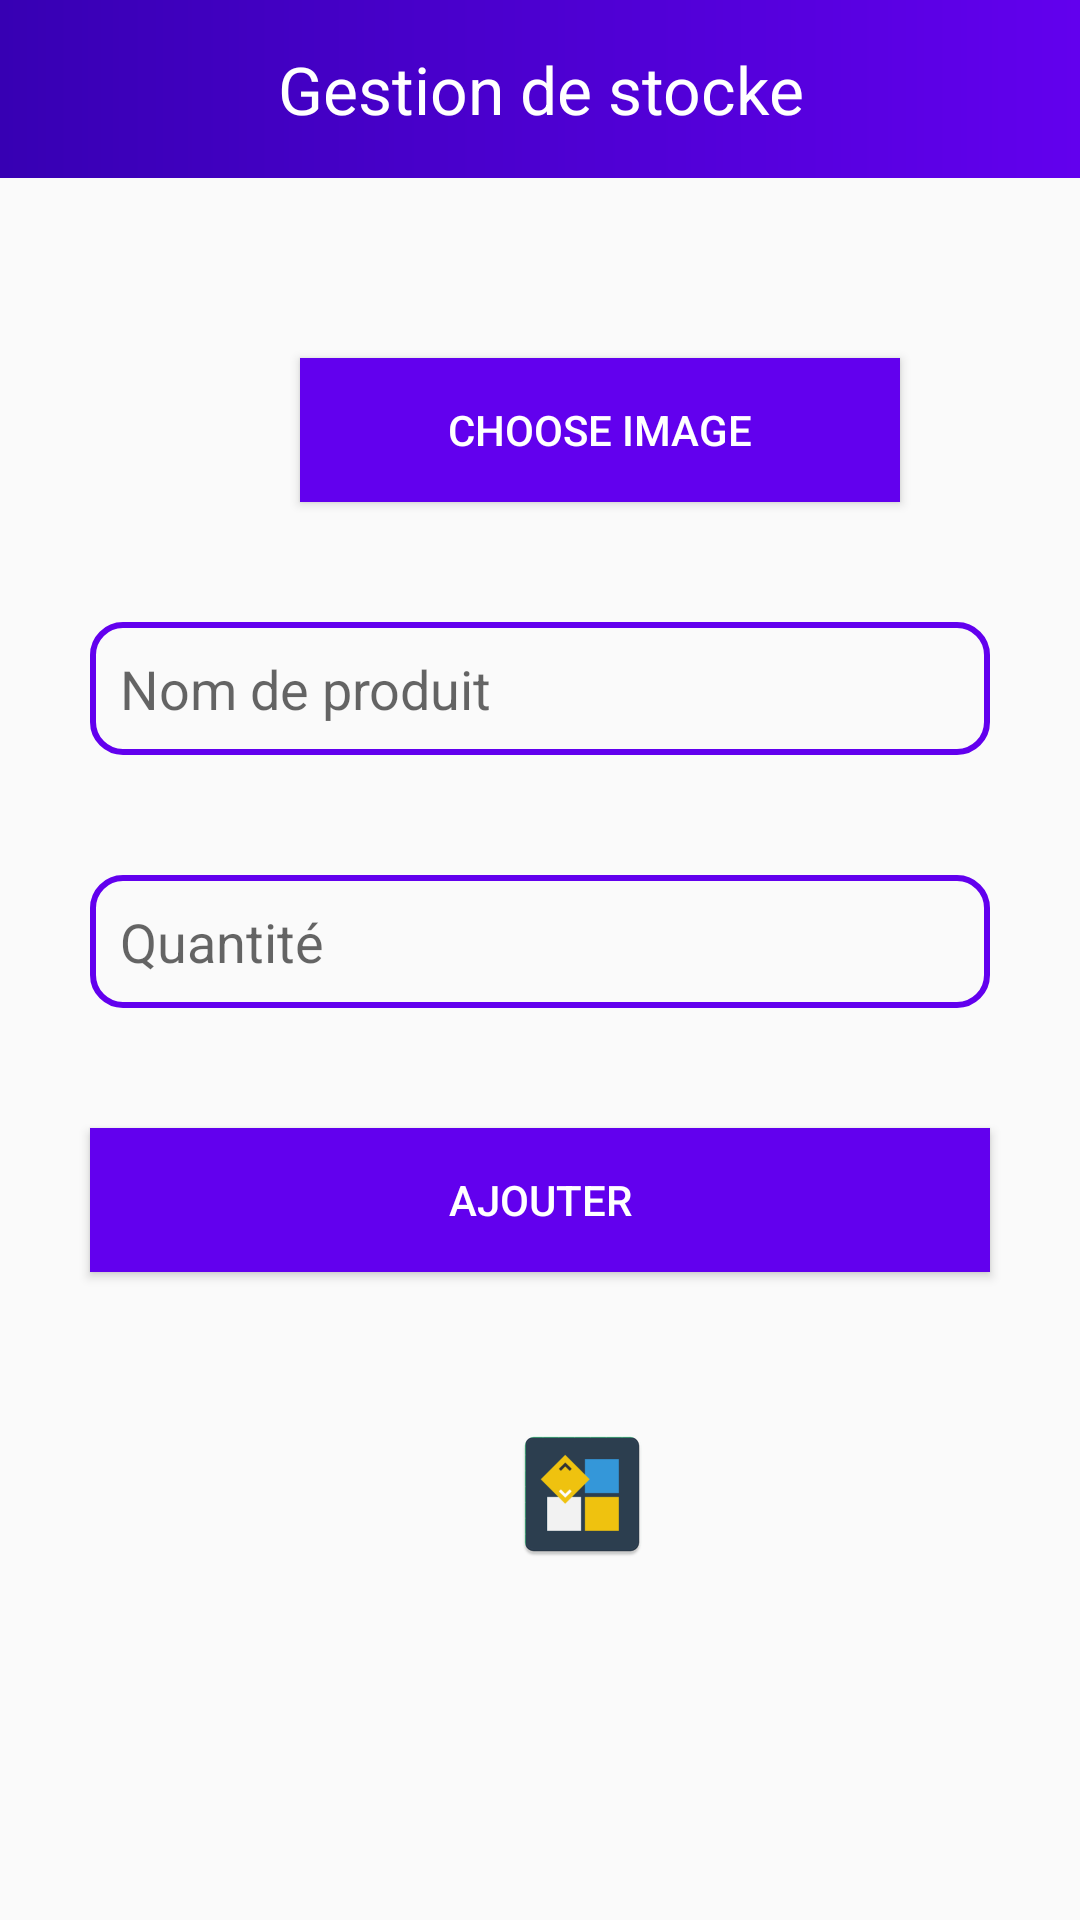

The Android layout XML behind this screen, and the referenced resources:
<!-- AndroidManifest.xml: application theme Theme.ProjectAndroidGestionStock -->
<!-- res/layout/activity_add_product.xml -->
<?xml version="1.0" encoding="utf-8"?>
<LinearLayout xmlns:android="http://schemas.android.com/apk/res/android"
    xmlns:app="http://schemas.android.com/apk/res-auto"
    xmlns:tools="http://schemas.android.com/tools"
    android:layout_width="match_parent"
    android:layout_height="match_parent"
    tools:context=".AddProductActivity"
    android:orientation="vertical"
    >
    <include layout="@layout/app_bar" />

    <Button
        android:id="@+id/btnChooseImage"
        android:layout_width="200dp"
        android:layout_height="wrap_content"
        android:layout_marginTop="60dp"
        android:layout_marginLeft="100dp"
        android:background="@color/purple_500"
        android:text="choose image"
        android:textColor="@color/white"
        android:textAlignment="center"
        />

    <EditText
        android:layout_width="match_parent"
        android:layout_height="wrap_content"
        android:padding="10dp"
        android:background="@drawable/et_style"
        android:layout_marginTop="40dp"
        android:layout_marginLeft="30dp"
        android:layout_marginRight="30dp"
        android:hint="Nom de produit"
        android:id="@+id/editTextNomProduit"
        />

    <EditText
        android:layout_width="match_parent"
        android:layout_height="wrap_content"
        android:padding="10dp"
        android:background="@drawable/et_style"
        android:layout_marginTop="40dp"
        android:layout_marginLeft="30dp"
        android:layout_marginRight="30dp"
        android:hint="Quantité"
        android:inputType="numberDecimal"
        android:id="@+id/editTextQuantite"
        />

    <Button
        android:layout_width="match_parent"
        android:layout_height="wrap_content"
        android:layout_marginTop="40dp"
        android:text="ajouter"
        android:padding="10dp"
        android:layout_marginLeft="30dp"
        android:layout_marginRight="30dp"
        android:background="@color/purple_500"
        android:textColor="@color/white"
        android:id="@+id/btnAjouter"
        />

    <ImageView
        android:id="@+id/imageUpload"
        android:layout_width="wrap_content"
        android:layout_height="wrap_content"
        android:layout_marginLeft="170dp"
        android:layout_marginTop="50dp"
        android:src="@mipmap/ic_launcher" />

</LinearLayout>
<!-- res/layout/app_bar.xml (included above) -->
<?xml version="1.0" encoding="utf-8"?>
<LinearLayout
    xmlns:android="http://schemas.android.com/apk/res/android"
    android:layout_width="match_parent"
    android:layout_height="wrap_content"
    android:paddingVertical="15dp"
    android:paddingHorizontal="20dp"
    android:background="@drawable/app_bar"
    >
        <TextView
            android:layout_width="match_parent"
            android:layout_height="match_parent"
            android:text="Gestion de stocke"
            android:textColor="@color/white"
            android:textSize="22dp"
            android:textAlignment="center"
            />
</LinearLayout>
<!-- resources referenced by this layout -->
<resources>
  <!-- drawable app_bar (drawable) -->
  <?xml version="1.0" encoding="utf-8"?>
  <shape xmlns:android="http://schemas.android.com/apk/res/android">
      <gradient android:startColor="@color/purple_500" android:endColor="@color/purple_700" android:angle="180" />
  
  
  </shape>
  <!-- drawable et_style (drawable) -->
  <?xml version="1.0" encoding="utf-8"?>
  <shape xmlns:android="http://schemas.android.com/apk/res/android">
      <stroke
          android:width="2dp"
          android:color="@color/purple_500" />
      <corners android:radius="10dp"/>
  </shape>
  <!-- mipmap ic_launcher: png bitmap (mipmap-hdpi, 1665 bytes) -->
  <style name="Theme.ProjectAndroidGestionStock" parent="Theme.AppCompat.DayNight.NoActionBar">
          
          <item name="colorPrimary">@color/purple_500</item>
          <item name="colorPrimaryVariant">@color/purple_700</item>
          <item name="colorOnPrimary">@color/white</item>
          
          <item name="colorSecondary">@color/teal_200</item>
          <item name="colorSecondaryVariant">@color/teal_700</item>
          <item name="colorOnSecondary">@color/black</item>
          
          <item name="android:statusBarColor" tools:targetApi="l">?attr/colorPrimaryVariant</item>
          
      </style>
  <!-- not gathered from this repository: default colours our renderer supplied (Android Studio template values) -->
  <color name="purple_500">#FF6200EE</color>
  <color name="purple_700">#FF3700B3</color>
  <color name="teal_200">#FF03DAC5</color>
  <color name="teal_700">#FF018786</color>
  <color name="black">#FF000000</color>
  <color name="white">#FFFFFFFF</color>
</resources>
